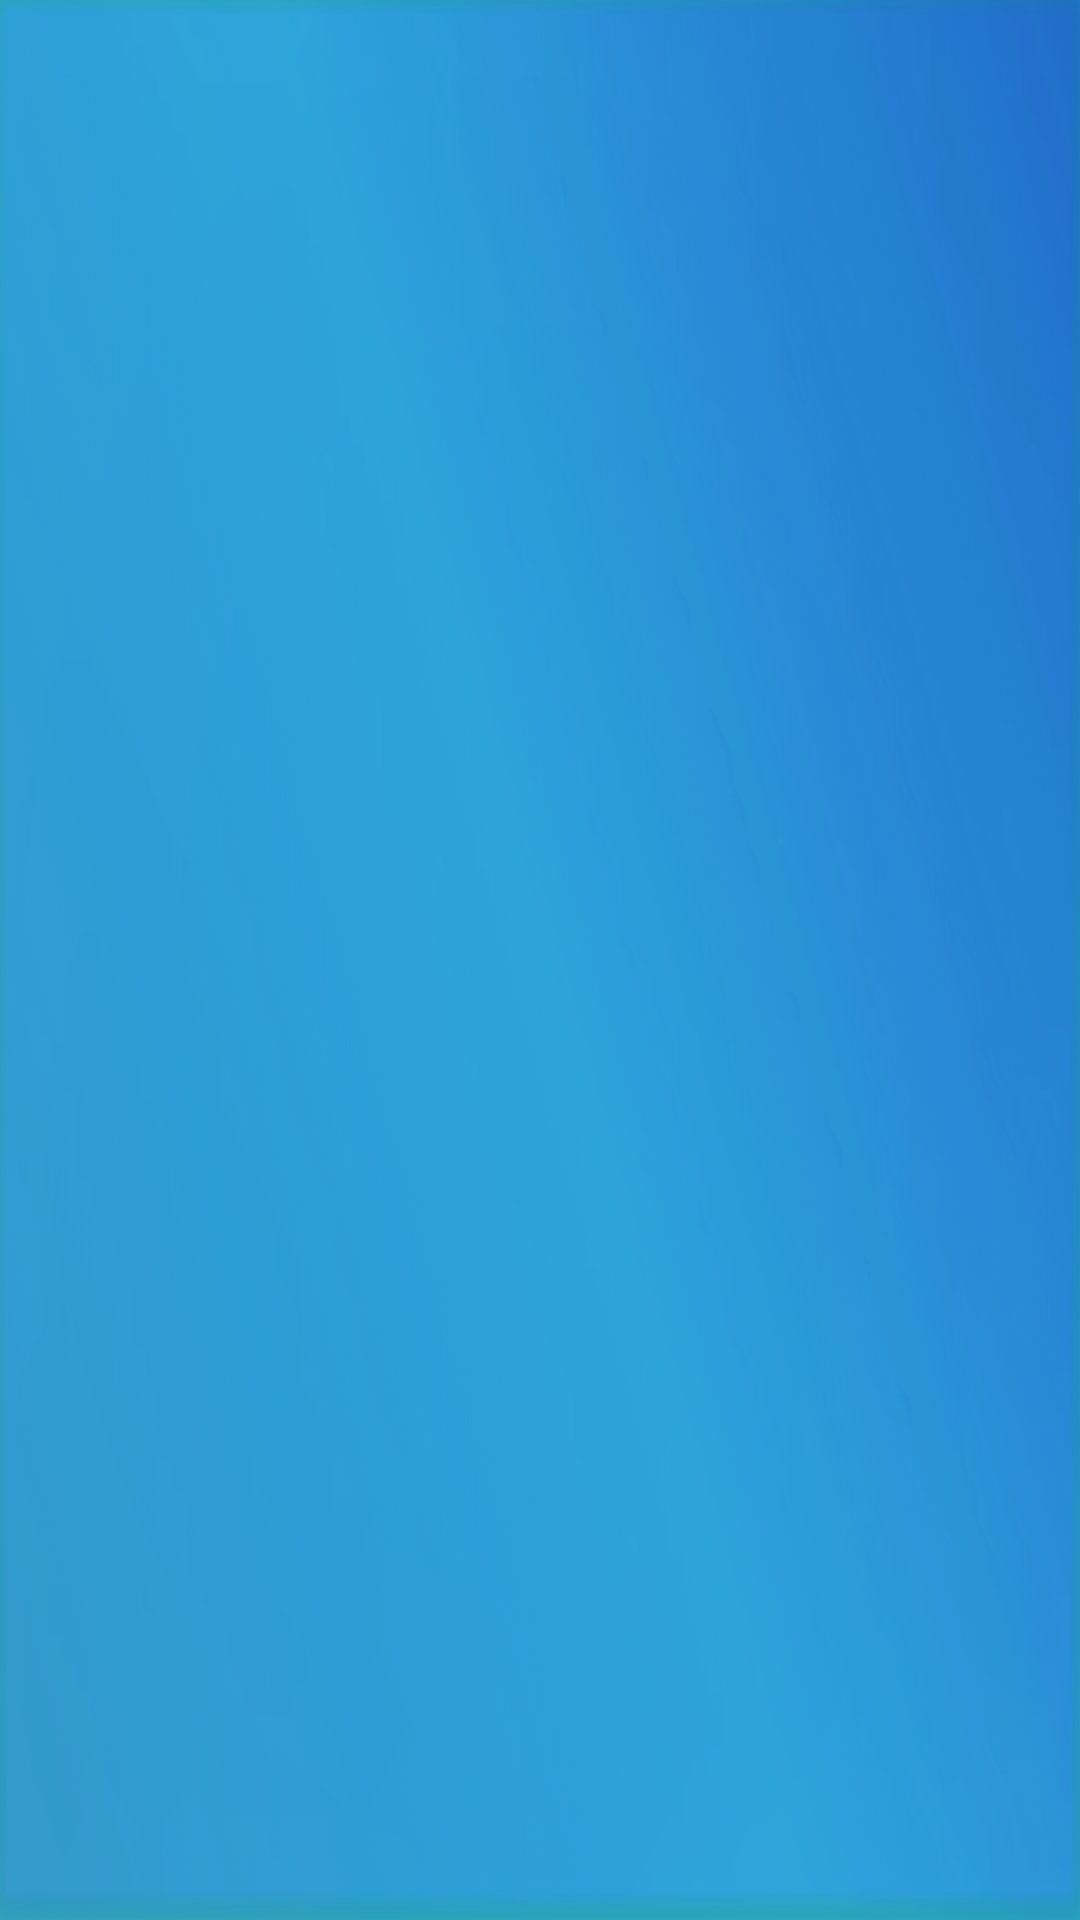

Layout XML and referenced resources for this Android screen:
<!-- AndroidManifest.xml: application theme AppTheme -->
<!-- res/layout/activity_information.xml -->
<?xml version="1.0" encoding="utf-8"?>

<LinearLayout xmlns:android="http://schemas.android.com/apk/res/android"
    xmlns:app="http://schemas.android.com/apk/res-auto"
    xmlns:tools="http://schemas.android.com/tools"
    android:layout_width="match_parent"
    android:layout_height="match_parent"
    tools:context=".Activities.InformationActivity"
    android:orientation="vertical">
    <android.support.v4.view.ViewPager
        android:id="@+id/viewpager_about"
        android:layout_width="match_parent"
        android:layout_height="0dp"
        android:background="@drawable/skybuddy_background_member"
        android:layout_weight="1">
    </android.support.v4.view.ViewPager>
</LinearLayout>
<!-- resources referenced by this layout -->
<resources>
  <!-- drawable skybuddy_background_member: jpg bitmap (drawable-v24, 546578 bytes) -->
  <style name="AppTheme" parent="Theme.AppCompat.Light.NoActionBar">
          
          <item name="colorPrimary">@color/colorPrimary</item>
          <item name="colorPrimaryDark">@color/colorPrimaryDark</item>
          <item name="colorAccent">@color/colorAccent</item>
      </style>
  <color name="colorPrimary">#409ED4</color>
  <color name="colorPrimaryDark">#2c749e</color>
  <color name="colorAccent">#57788b</color>
</resources>
